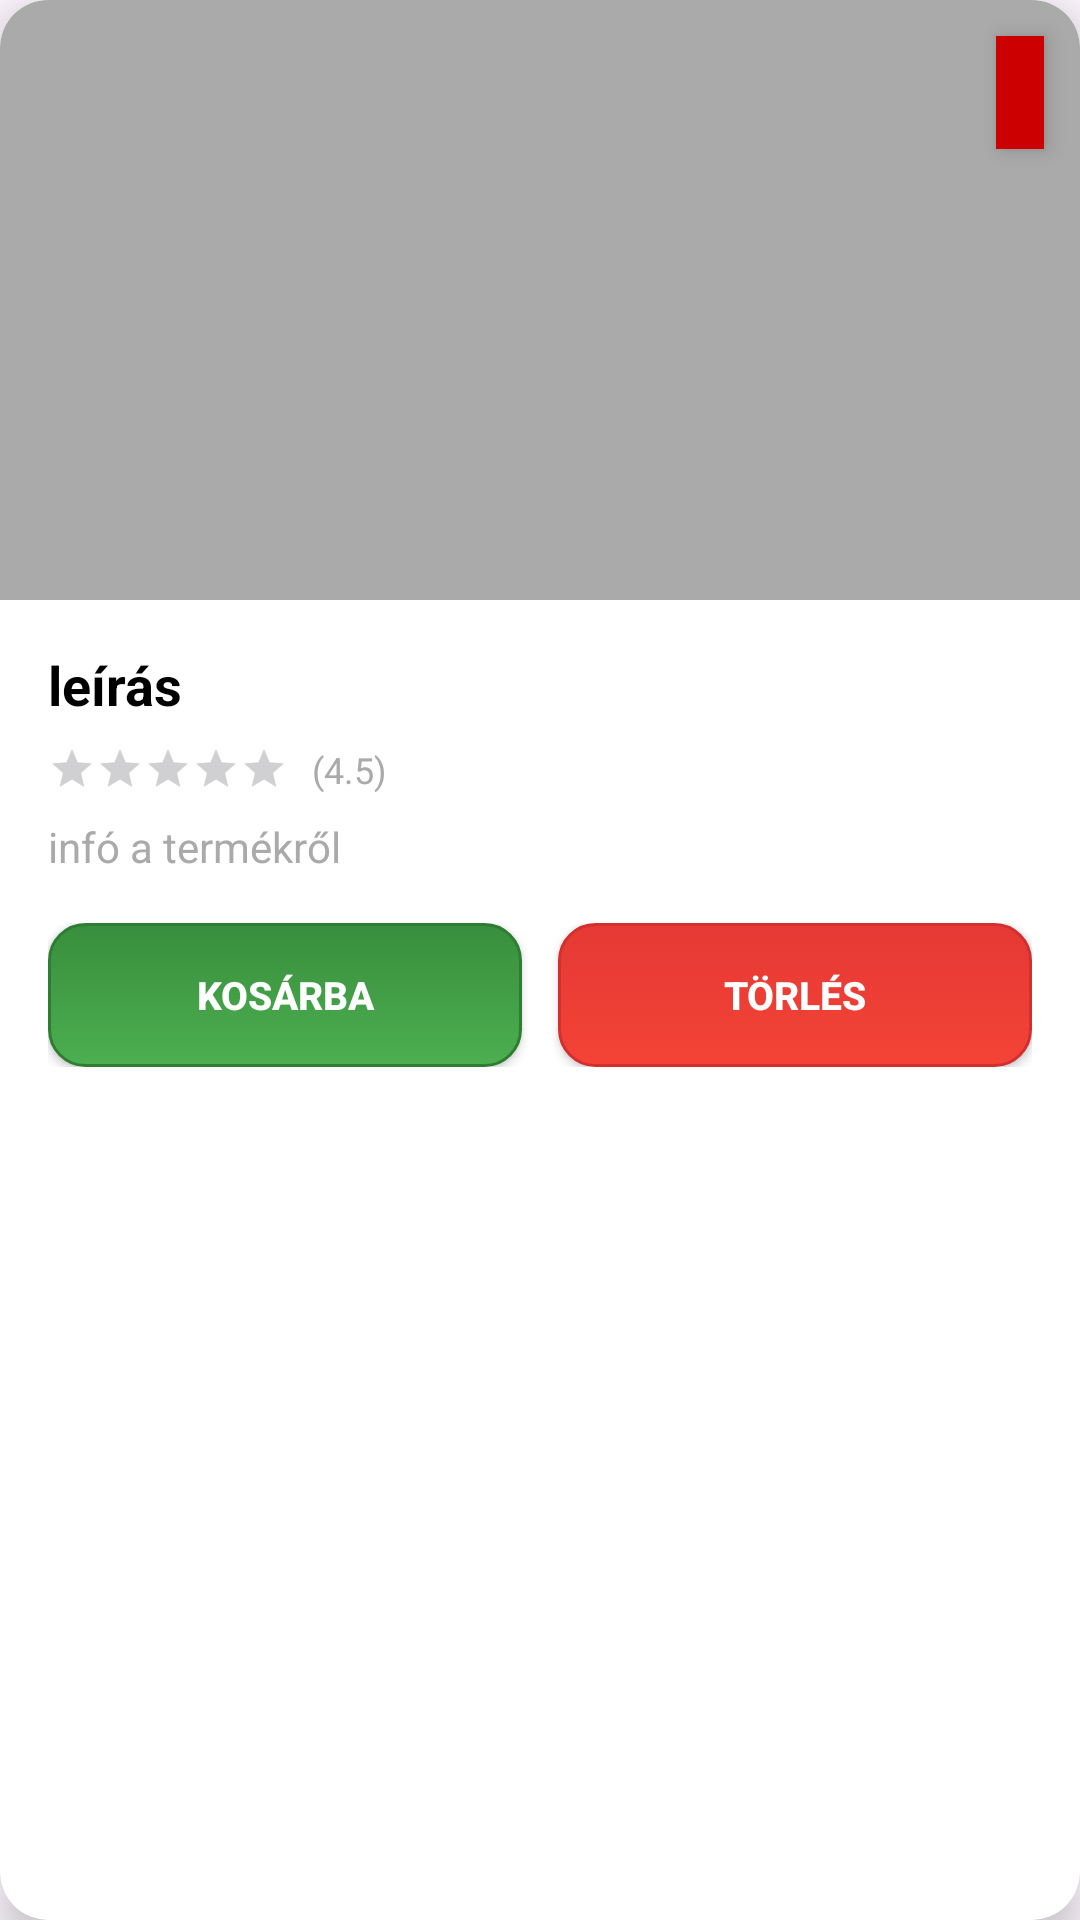

Write the Android layout XML for this screen, with the resource values it uses.
<!-- AndroidManifest.xml: application theme Theme.Teszt -->
<!-- res/layout/activity_list_item.xml -->
<?xml version="1.0" encoding="utf-8"?>
<androidx.cardview.widget.CardView xmlns:android="http://schemas.android.com/apk/res/android"
    xmlns:app="http://schemas.android.com/apk/res-auto"
    android:layout_width="match_parent"
    android:layout_height="wrap_content"
    android:layout_margin="8dp"
    app:cardCornerRadius="16dp"
    app:cardElevation="8dp"
    android:backgroundTint="@android:color/white">

    <RelativeLayout
        android:layout_width="match_parent"
        android:layout_height="wrap_content"
        android:background="@android:color/white">

        <ImageView
            android:id="@+id/itemImage"
            android:layout_width="match_parent"
            android:layout_height="200dp"
            android:scaleType="centerCrop"
            android:background="@android:color/darker_gray" />

        
        <TextView
            android:id="@+id/price"
            android:layout_width="wrap_content"
            android:layout_height="wrap_content"
            android:layout_alignEnd="@id/itemImage"
            android:layout_alignTop="@id/itemImage"
            android:layout_margin="12dp"
            android:background="@android:color/holo_red_dark"
            android:padding="8dp"
            android:textColor="@android:color/white"
            android:textStyle="bold"
            android:textSize="16sp"
            android:elevation="4dp" />

        <LinearLayout
            android:id="@+id/contentLayout"
            android:layout_width="match_parent"
            android:layout_height="wrap_content"
            android:layout_below="@id/itemImage"
            android:orientation="vertical"
            android:padding="16dp"
            android:background="@android:color/white">

            <TextView
                android:id="@+id/itemTitle"
                android:layout_width="match_parent"
                android:layout_height="wrap_content"
                android:text="@string/item_placeholder"
                android:textColor="@android:color/black"
                android:textSize="18sp"
                android:textStyle="bold"
                android:maxLines="2"
                android:ellipsize="end"
                android:layout_marginBottom="8dp" />

            <LinearLayout
                android:layout_width="match_parent"
                android:layout_height="wrap_content"
                android:orientation="horizontal"
                android:gravity="center_vertical"
                android:layout_marginBottom="8dp">

                <RatingBar
                    android:id="@+id/ratingBar"
                    style="@android:style/Widget.DeviceDefault.Light.RatingBar.Small"
                    android:layout_width="wrap_content"
                    android:layout_height="wrap_content"
                    android:isIndicator="true"
                    android:numStars="5"
                    android:progressTint="@android:color/holo_orange_dark"
                    android:layout_marginEnd="8dp" />

                <TextView
                    android:id="@+id/ratingText"
                    android:layout_width="wrap_content"
                    android:layout_height="wrap_content"
                    android:text="(4.5)"
                    android:textColor="@android:color/darker_gray"
                    android:textSize="12sp" />

            </LinearLayout>

            <TextView
                android:id="@+id/subTitle"
                android:layout_width="match_parent"
                android:layout_height="wrap_content"
                android:text="@string/item_info_placeholder"
                android:textColor="@android:color/darker_gray"
                android:textSize="14sp"
                android:maxLines="3"
                android:ellipsize="end"
                android:lineSpacingExtra="2dp"
                android:layout_marginBottom="16dp" />

            
            <LinearLayout
                android:layout_width="match_parent"
                android:layout_height="wrap_content"
                android:orientation="horizontal"
                android:gravity="center">

                <Button
                    android:id="@+id/add_to_cart"
                    android:layout_width="0dp"
                    android:layout_height="48dp"
                    android:layout_weight="1"
                    android:layout_marginEnd="6dp"
                    android:text="@string/to_cart"
                    android:textSize="13sp"
                    android:textColor="@android:color/white"
                    android:textStyle="bold"
                    android:maxLines="1"
                    android:ellipsize="end"
                    android:background="@drawable/button_add_to_cart"
                    android:elevation="2dp"
                    android:stateListAnimator="@null" />

                <Button
                    android:id="@+id/delete"
                    android:layout_width="0dp"
                    android:layout_height="48dp"
                    android:layout_weight="1"
                    android:layout_marginStart="6dp"
                    android:text="@string/delete"
                    android:textSize="13sp"
                    android:textColor="@android:color/white"
                    android:textStyle="bold"
                    android:maxLines="1"
                    android:ellipsize="end"
                    android:background="@drawable/button_delete"
                    android:elevation="2dp"
                    android:stateListAnimator="@null" />
            </LinearLayout>

        </LinearLayout>

    </RelativeLayout>
</androidx.cardview.widget.CardView>
<!-- resources referenced by this layout -->
<resources>
  <!-- drawable button_add_to_cart (drawable) -->
  <?xml version="1.0" encoding="utf-8"?>
  <selector xmlns:android="http://schemas.android.com/apk/res/android">
      <item android:state_pressed="true">
          <shape android:shape="rectangle">
              <corners android:radius="12dp" />
              <gradient
                  android:startColor="#FF2E7D32"
                  android:endColor="#FF1B5E20"
                  android:angle="90" />
              <stroke android:width="1dp" android:color="#FF1B5E20" />
          </shape>
      </item>
      <item>
          <shape android:shape="rectangle">
              <corners android:radius="12dp" />
              <gradient
                  android:startColor="#FF4CAF50"
                  android:endColor="#FF388E3C"
                  android:angle="90" />
              <stroke android:width="1dp" android:color="#FF2E7D32" />
          </shape>
      </item>
  </selector>
  <!-- drawable button_delete (drawable) -->
  <?xml version="1.0" encoding="utf-8"?>
  <selector xmlns:android="http://schemas.android.com/apk/res/android">
      <item android:state_pressed="true">
          <shape android:shape="rectangle">
              <corners android:radius="12dp" />
              <gradient
                  android:startColor="#FFD32F2F"
                  android:endColor="#FFB71C1C"
                  android:angle="90" />
              <stroke android:width="1dp" android:color="#FFB71C1C" />
          </shape>
      </item>
      <item>
          <shape android:shape="rectangle">
              <corners android:radius="12dp" />
              <gradient
                  android:startColor="#FFF44336"
                  android:endColor="#FFE53935"
                  android:angle="90" />
              <stroke android:width="1dp" android:color="#FFD32F2F" />
          </shape>
      </item>
  </selector>
  <string name="delete">Törlés</string>
  <string name="item_info_placeholder">infó a termékről</string>
  <string name="item_placeholder">leírás</string>
  <string name="to_cart">Kosárba</string>
  <style name="Theme.Teszt" parent="Base.Theme.Teszt" />
  <style name="Base.Theme.Teszt" parent="Theme.Material3.DayNight.NoActionBar">
          
          
      </style>
</resources>
